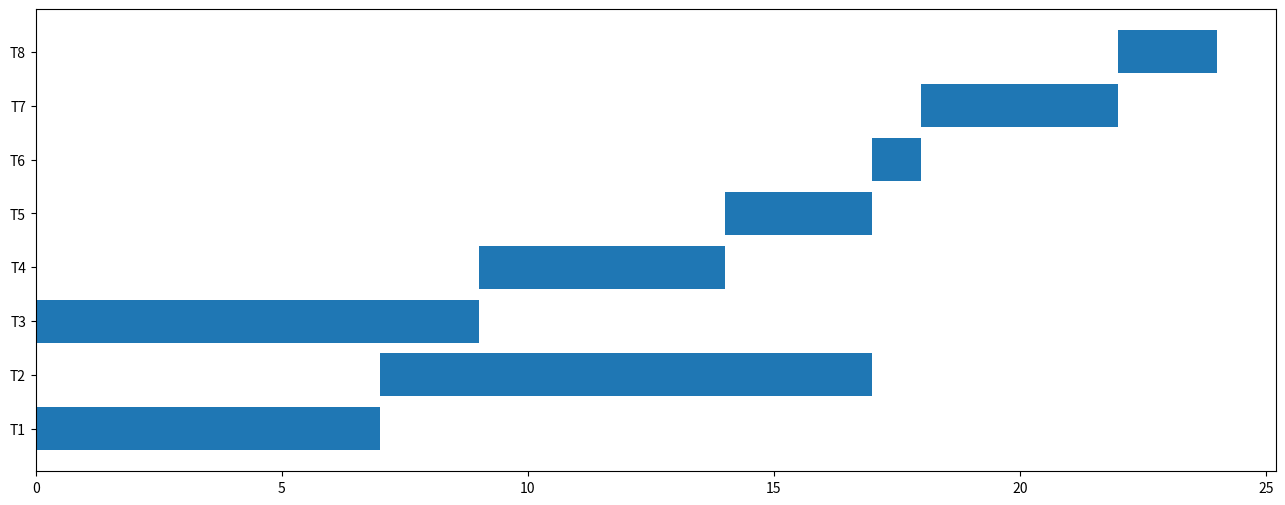

Reproduce this figure in Python.
import pandas as pd
import matplotlib.pyplot as plt
import numpy as np

if __name__ == '__main__':
    vectorize = np.vectorize(int)
    tasks = ['T1','T2','T3','T4','T5','T6','T7','T8',]
    required_time_to_process = ['7','10','9','5','3','1','4','2',]
    start = ['0','7','0','9','14','17','18','22',]
    fig, ax = plt.subplots(1, figsize=(16,6))
    ax.barh(tasks,vectorize(required_time_to_process), left=vectorize(start))
    plt.show()